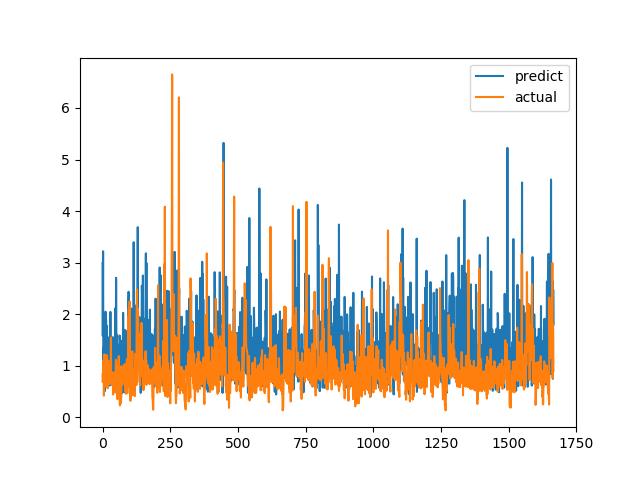

Source data for this figure (header and first rows):
predict, actual
2.993, 0.6915
1.578, 0.8558
3.22, 0.7094
0.916, 1.015
1.352, 1.116
1.354, 0.4183
1.406, 1.002
0.499, 1.219
1.877, 1.143
1.118, 0.6528
1.198, 0.6747
2.047, 0.601
1.489, 0.6695
1.901, 0.6538
1.225, 0.7814
1.002, 1.206
1.776, 0.8469
1.355, 0.8286
1.377, 0.6482
0.9483, 0.5624
0.5866, 0.7183
0.9268, 1.1
1.417, 0.9542
1.404, 0.729
1.55, 0.6694
0.6913, 0.8631
1.339, 0.6465
0.6171, 0.8223
0.9999, 0.9236
2.044, 0.8301
0.794, 1.067
1.034, 1.546
1.43, 0.6827
0.6318, 0.6386
0.9446, 0.6464
1.499, 0.6881
1.356, 0.7274
0.8246, 0.65
1.553, 0.8694
1.319, 0.4409
0.8076, 0.4519
0.8765, 0.7575
0.9648, 0.4952
1.051, 0.6851
1.191, 0.7244
1.43, 0.8654
1.27, 0.74
2.116, 0.8071
1.867, 0.8204
0.8161, 1.114
2.705, 1.109
1.592, 0.4751
1.176, 1.039
1.6, 0.9458
1.039, 0.7878
1.045, 0.3505
0.9251, 0.9368
0.5074, 0.9868
0.9975, 0.647
1.057, 1.03
... 1,606 more rows
